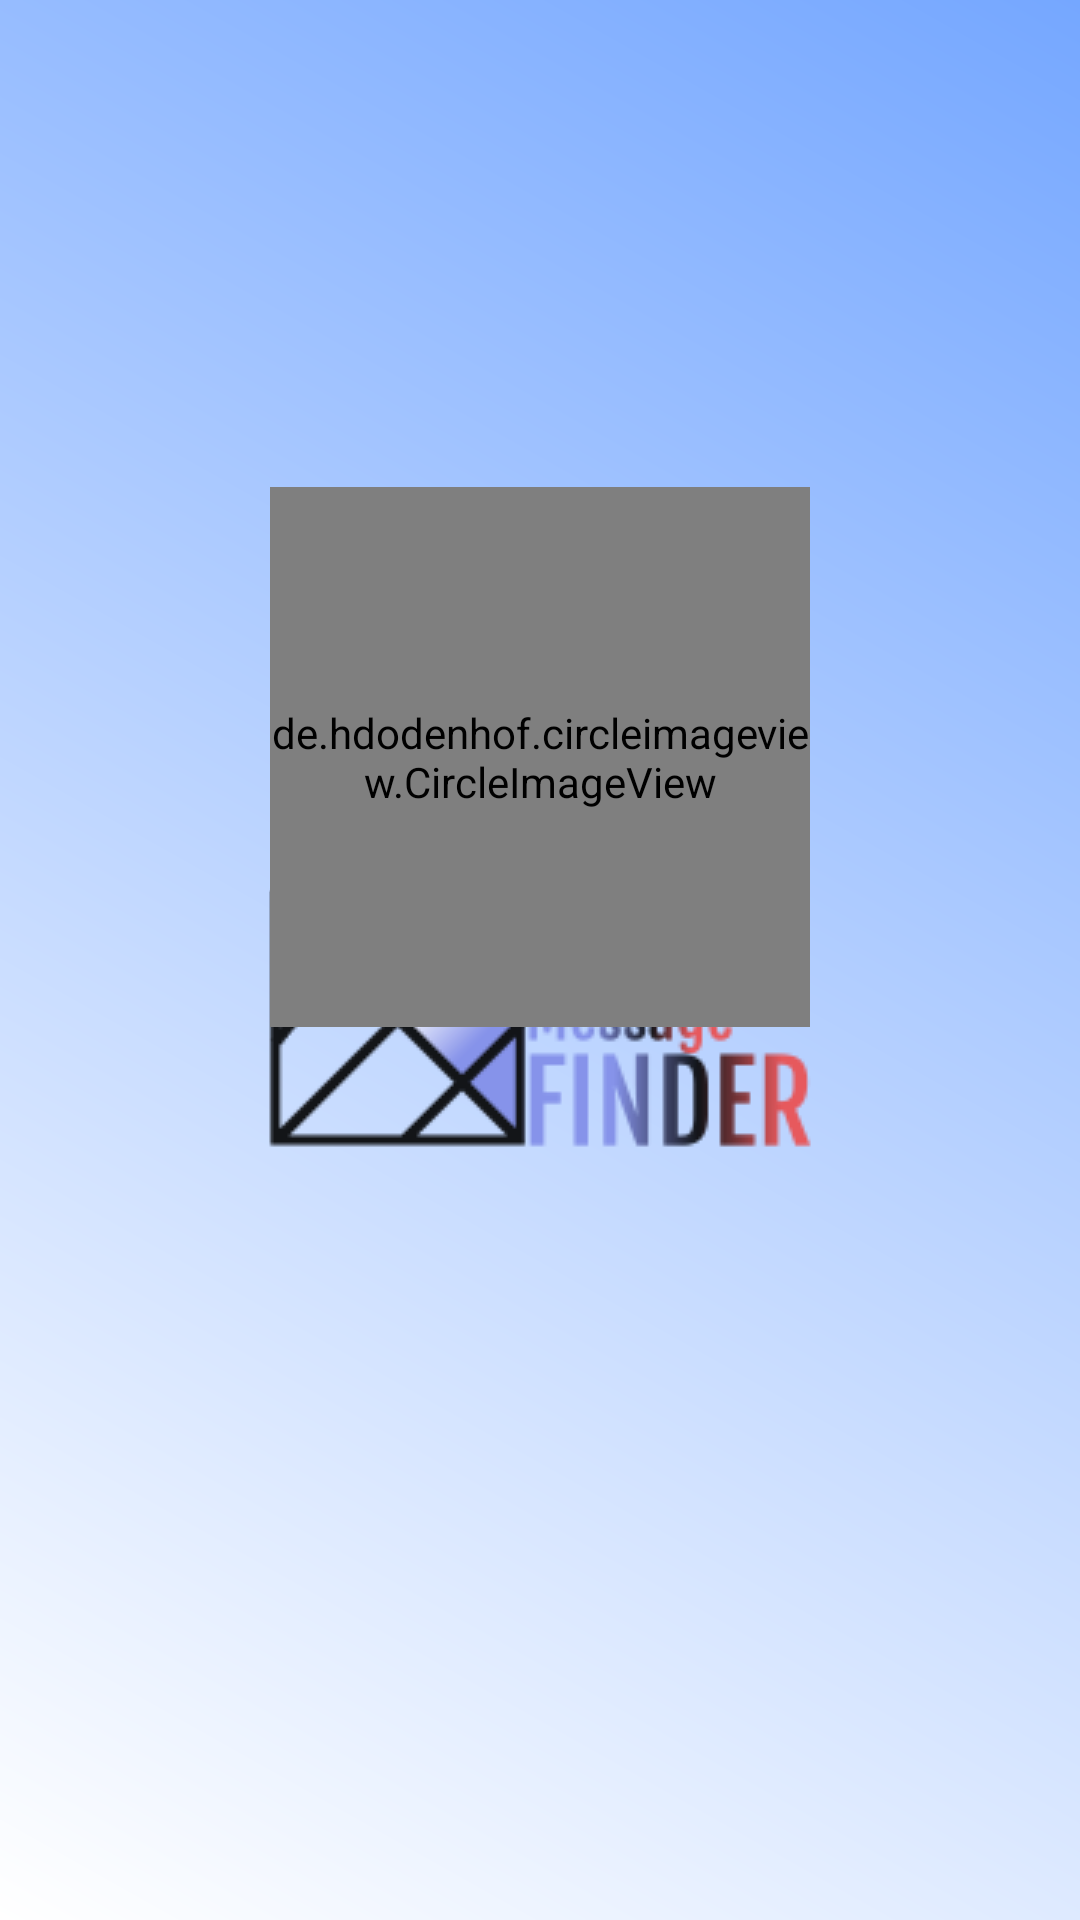

Write the Android layout XML for this screen, with the resource values it uses.
<!-- AndroidManifest.xml: application theme MyAppTheme.Splash -->
<!-- res/layout/page_layout.xml -->
<?xml version="1.0" encoding="utf-8"?>
<RelativeLayout xmlns:android="http://schemas.android.com/apk/res/android"
    xmlns:app="http://schemas.android.com/apk/res-auto"
    xmlns:tools="http://schemas.android.com/tools"
    android:layout_width="match_parent" android:layout_height="match_parent">

    
    <TextView
        android:id="@+id/title_textView"
        android:layout_width="match_parent"
        android:layout_height="wrap_content"
        android:gravity="center"
        android:padding="8dp"
        android:layout_marginTop="104dp"
        android:layout_marginBottom="16dp"
        android:textAppearance="@style/TextAppearance.AppCompat.Large"
        android:fontFamily="sans-serif-smallcaps"
        android:layout_centerHorizontal="true"
        tools:text="hello"/>
    
    

    
    <de.hdodenhof.circleimageview.CircleImageView
        android:id="@+id/boarding_image"
        android:layout_width="180dp"
        android:layout_height="180dp"
        tools:src="@drawable/app_logo"
        android:layout_below="@id/title_textView"
        android:layout_centerHorizontal="true"
        app:civ_border_width="2dp"
        app:civ_border_color="#FF000000"/>
    
    <TextView
        android:id="@+id/summaryView"
        android:layout_width="match_parent"
        android:layout_height="wrap_content"
        android:gravity="center"
        android:padding="8dp"
        android:maxLines="4"
        android:layout_alignParentBottom="true"
        android:layout_below="@id/boarding_image"
        android:fontFamily="sans-serif"
        android:layout_centerHorizontal="true"
        tools:text="@tools:sample/lorem/random"/>

</RelativeLayout>
<!-- resources referenced by this layout -->
<resources>
  <!-- drawable app_logo: webp bitmap (drawable, 5558 bytes) -->
  <style name="MyAppTheme.Splash">
          <item name="android:windowBackground">@drawable/splash_drawable</item>
      </style>
  <!-- drawable splash_drawable (drawable) -->
  <?xml version="1.0" encoding="utf-8"?>
  <layer-list xmlns:android="http://schemas.android.com/apk/res/android" android:opacity="opaque">
  <item android:drawable="@drawable/background_gradient"/>
      <item android:width="200dp" android:height="200dp" android:gravity="center"><bitmap android:src="@drawable/app_logo" android:gravity="center" android:alpha="0.9"/></item>
  </layer-list>
  <!-- drawable background_gradient (drawable) -->
  <?xml version="1.0" encoding="utf-8"?>
  <shape xmlns:android="http://schemas.android.com/apk/res/android"
      android:shape="rectangle">
      
      <gradient
          android:angle="45"
          android:startColor="@color/app_logo_background"
          android:endColor="@color/secondaryLightColor"
          android:type="linear" />
  </shape>
  <color name="app_logo_background">@color/primaryTextColor</color>
  <color name="secondaryLightColor">#75a7ff</color>
  <color name="primaryTextColor">#ffffff</color>
</resources>
